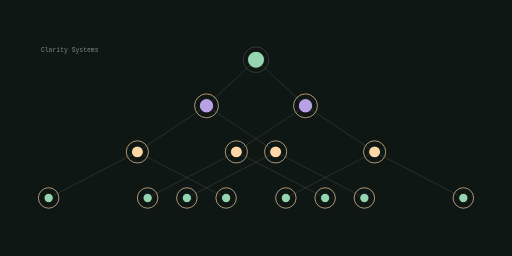
t = 0.00 s
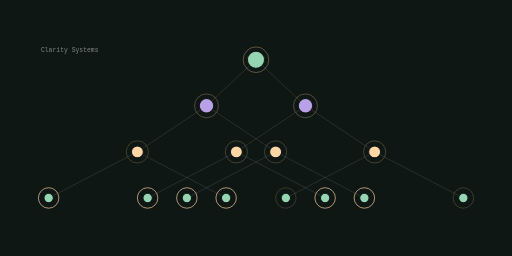
t = 1.67 s
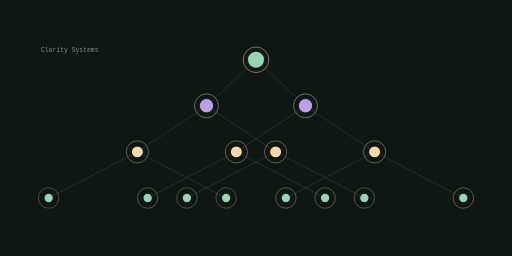
t = 3.33 s
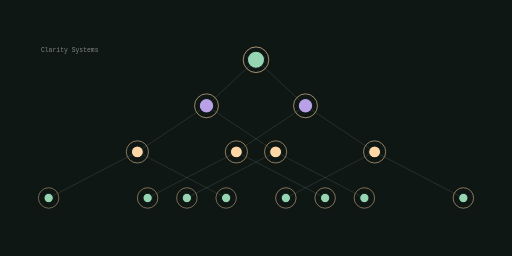
t = 5.00 s
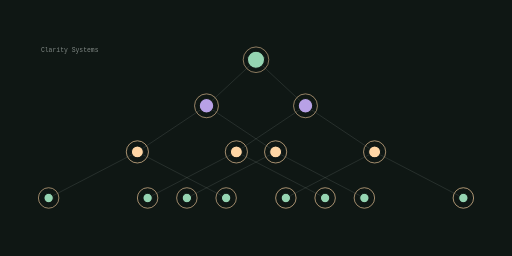
t = 6.67 s
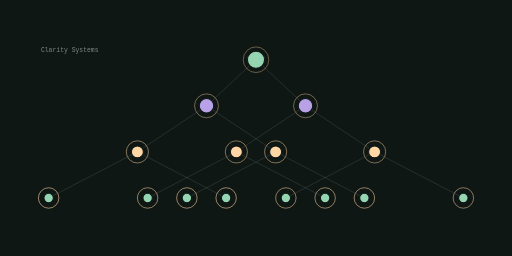
t = 8.33 s

The animated SVG that drew these frames (rendered in a browser with its animation timeline set to each time). Animation: 15 SMIL elements (animate=15); frames cover the first 8.33 s, repeats indefinitely.

<svg xmlns="http://www.w3.org/2000/svg" viewBox="0 0 1200 600" width="1200" height="600" role="img" aria-label="obviouslybad domain model">
<title>obviouslybad domain model</title>
<rect width="1200" height="600" fill="#0f1714"/>
<defs><linearGradient id="gd" x1="0" y1="0" x2="1" y2="1"><stop offset="0%" stop-color="#95d5b2"/><stop offset="100%" stop-color="#b8a1e6"/></linearGradient></defs><line x1="600.00" y1="140.00" x2="716.00" y2="248.00" stroke="rgba(240,248,244,0.300)" stroke-width="1.50" opacity="0.55"/><line x1="600.00" y1="140.00" x2="484.00" y2="248.00" stroke="rgba(240,248,244,0.300)" stroke-width="1.50" opacity="0.55"/><line x1="716.00" y1="248.00" x2="878.00" y2="356.00" stroke="rgba(240,248,244,0.300)" stroke-width="1.50" opacity="0.55"/><line x1="716.00" y1="248.00" x2="554.00" y2="356.00" stroke="rgba(240,248,244,0.300)" stroke-width="1.50" opacity="0.55"/><line x1="484.00" y1="248.00" x2="646.00" y2="356.00" stroke="rgba(240,248,244,0.300)" stroke-width="1.50" opacity="0.55"/><line x1="484.00" y1="248.00" x2="322.00" y2="356.00" stroke="rgba(240,248,244,0.300)" stroke-width="1.50" opacity="0.55"/><line x1="878.00" y1="356.00" x2="1086.00" y2="464.00" stroke="rgba(240,248,244,0.300)" stroke-width="1.50" opacity="0.55"/><line x1="878.00" y1="356.00" x2="670.00" y2="464.00" stroke="rgba(240,248,244,0.300)" stroke-width="1.50" opacity="0.55"/><line x1="554.00" y1="356.00" x2="762.00" y2="464.00" stroke="rgba(240,248,244,0.300)" stroke-width="1.50" opacity="0.55"/><line x1="554.00" y1="356.00" x2="346.00" y2="464.00" stroke="rgba(240,248,244,0.300)" stroke-width="1.50" opacity="0.55"/><line x1="646.00" y1="356.00" x2="854.00" y2="464.00" stroke="rgba(240,248,244,0.300)" stroke-width="1.50" opacity="0.55"/><line x1="646.00" y1="356.00" x2="438.00" y2="464.00" stroke="rgba(240,248,244,0.300)" stroke-width="1.50" opacity="0.55"/><line x1="322.00" y1="356.00" x2="530.00" y2="464.00" stroke="rgba(240,248,244,0.300)" stroke-width="1.50" opacity="0.55"/><line x1="322.00" y1="356.00" x2="114.00" y2="464.00" stroke="rgba(240,248,244,0.300)" stroke-width="1.50" opacity="0.55"/><circle cx="600.00" cy="140.00" r="20.00" fill="#95d5b2" opacity="1.00" stroke="#0f1714" stroke-width="2.40"/><g><circle cx="600.00" cy="140.00" r="30.00" fill="none" stroke="#ffd6a5" stroke-width="1.80" opacity="0.85"/><animate attributeName="opacity" values="0.25;1.0;0.25" dur="10.437499999999998s" begin="0.0s" repeatCount="indefinite" /></g><circle cx="716.00" cy="248.00" r="17.00" fill="#b8a1e6" opacity="1.00" stroke="#0f1714" stroke-width="2.40"/><g><circle cx="716.00" cy="248.00" r="28.00" fill="none" stroke="#ffd6a5" stroke-width="1.80" opacity="0.85"/><animate attributeName="opacity" values="0.25;1.0;0.25" dur="10.437499999999998s" begin="0.5s" repeatCount="indefinite" /></g><circle cx="484.00" cy="248.00" r="17.00" fill="#b8a1e6" opacity="1.00" stroke="#0f1714" stroke-width="2.40"/><g><circle cx="484.00" cy="248.00" r="28.00" fill="none" stroke="#ffd6a5" stroke-width="1.80" opacity="0.85"/><animate attributeName="opacity" values="0.25;1.0;0.25" dur="10.437499999999998s" begin="0.62s" repeatCount="indefinite" /></g><circle cx="878.00" cy="356.00" r="14.00" fill="#ffd6a5" opacity="1.00" stroke="#0f1714" stroke-width="2.40"/><g><circle cx="878.00" cy="356.00" r="26.00" fill="none" stroke="#ffd6a5" stroke-width="1.80" opacity="0.85"/><animate attributeName="opacity" values="0.25;1.0;0.25" dur="10.437499999999998s" begin="1.0s" repeatCount="indefinite" /></g><circle cx="554.00" cy="356.00" r="14.00" fill="#ffd6a5" opacity="1.00" stroke="#0f1714" stroke-width="2.40"/><g><circle cx="554.00" cy="356.00" r="26.00" fill="none" stroke="#ffd6a5" stroke-width="1.80" opacity="0.85"/><animate attributeName="opacity" values="0.25;1.0;0.25" dur="10.437499999999998s" begin="1.12s" repeatCount="indefinite" /></g><circle cx="646.00" cy="356.00" r="14.00" fill="#ffd6a5" opacity="1.00" stroke="#0f1714" stroke-width="2.40"/><g><circle cx="646.00" cy="356.00" r="26.00" fill="none" stroke="#ffd6a5" stroke-width="1.80" opacity="0.85"/><animate attributeName="opacity" values="0.25;1.0;0.25" dur="10.437499999999998s" begin="1.24s" repeatCount="indefinite" /></g><circle cx="322.00" cy="356.00" r="14.00" fill="#ffd6a5" opacity="1.00" stroke="#0f1714" stroke-width="2.40"/><g><circle cx="322.00" cy="356.00" r="26.00" fill="none" stroke="#ffd6a5" stroke-width="1.80" opacity="0.85"/><animate attributeName="opacity" values="0.25;1.0;0.25" dur="10.437499999999998s" begin="1.3599999999999999s" repeatCount="indefinite" /></g><circle cx="1086.00" cy="464.00" r="11.00" fill="#95d5b2" opacity="1.00" stroke="#0f1714" stroke-width="2.40"/><g><circle cx="1086.00" cy="464.00" r="24.00" fill="none" stroke="#ffd6a5" stroke-width="1.80" opacity="0.85"/><animate attributeName="opacity" values="0.25;1.0;0.25" dur="10.437499999999998s" begin="1.5s" repeatCount="indefinite" /></g><circle cx="670.00" cy="464.00" r="11.00" fill="#95d5b2" opacity="1.00" stroke="#0f1714" stroke-width="2.40"/><g><circle cx="670.00" cy="464.00" r="24.00" fill="none" stroke="#ffd6a5" stroke-width="1.80" opacity="0.85"/><animate attributeName="opacity" values="0.25;1.0;0.25" dur="10.437499999999998s" begin="1.62s" repeatCount="indefinite" /></g><circle cx="762.00" cy="464.00" r="11.00" fill="#95d5b2" opacity="1.00" stroke="#0f1714" stroke-width="2.40"/><g><circle cx="762.00" cy="464.00" r="24.00" fill="none" stroke="#ffd6a5" stroke-width="1.80" opacity="0.85"/><animate attributeName="opacity" values="0.25;1.0;0.25" dur="10.437499999999998s" begin="1.74s" repeatCount="indefinite" /></g><circle cx="346.00" cy="464.00" r="11.00" fill="#95d5b2" opacity="1.00" stroke="#0f1714" stroke-width="2.40"/><g><circle cx="346.00" cy="464.00" r="24.00" fill="none" stroke="#ffd6a5" stroke-width="1.80" opacity="0.85"/><animate attributeName="opacity" values="0.25;1.0;0.25" dur="10.437499999999998s" begin="1.8599999999999999s" repeatCount="indefinite" /></g><circle cx="854.00" cy="464.00" r="11.00" fill="#95d5b2" opacity="1.00" stroke="#0f1714" stroke-width="2.40"/><g><circle cx="854.00" cy="464.00" r="24.00" fill="none" stroke="#ffd6a5" stroke-width="1.80" opacity="0.85"/><animate attributeName="opacity" values="0.25;1.0;0.25" dur="10.437499999999998s" begin="1.98s" repeatCount="indefinite" /></g><circle cx="438.00" cy="464.00" r="11.00" fill="#95d5b2" opacity="1.00" stroke="#0f1714" stroke-width="2.40"/><g><circle cx="438.00" cy="464.00" r="24.00" fill="none" stroke="#ffd6a5" stroke-width="1.80" opacity="0.85"/><animate attributeName="opacity" values="0.25;1.0;0.25" dur="10.437499999999998s" begin="2.1s" repeatCount="indefinite" /></g><circle cx="530.00" cy="464.00" r="11.00" fill="#95d5b2" opacity="1.00" stroke="#0f1714" stroke-width="2.40"/><g><circle cx="530.00" cy="464.00" r="24.00" fill="none" stroke="#ffd6a5" stroke-width="1.80" opacity="0.85"/><animate attributeName="opacity" values="0.25;1.0;0.25" dur="10.437499999999998s" begin="2.2199999999999998s" repeatCount="indefinite" /></g><circle cx="114.00" cy="464.00" r="11.00" fill="#95d5b2" opacity="1.00" stroke="#0f1714" stroke-width="2.40"/><g><circle cx="114.00" cy="464.00" r="24.00" fill="none" stroke="#ffd6a5" stroke-width="1.80" opacity="0.85"/><animate attributeName="opacity" values="0.25;1.0;0.25" dur="10.437499999999998s" begin="2.34s" repeatCount="indefinite" /></g><text x="96" y="122" font-family="ui-monospace,Menlo,monospace" font-size="15" fill="rgba(240,248,244,0.500)">Clarity Systems</text>
</svg>
